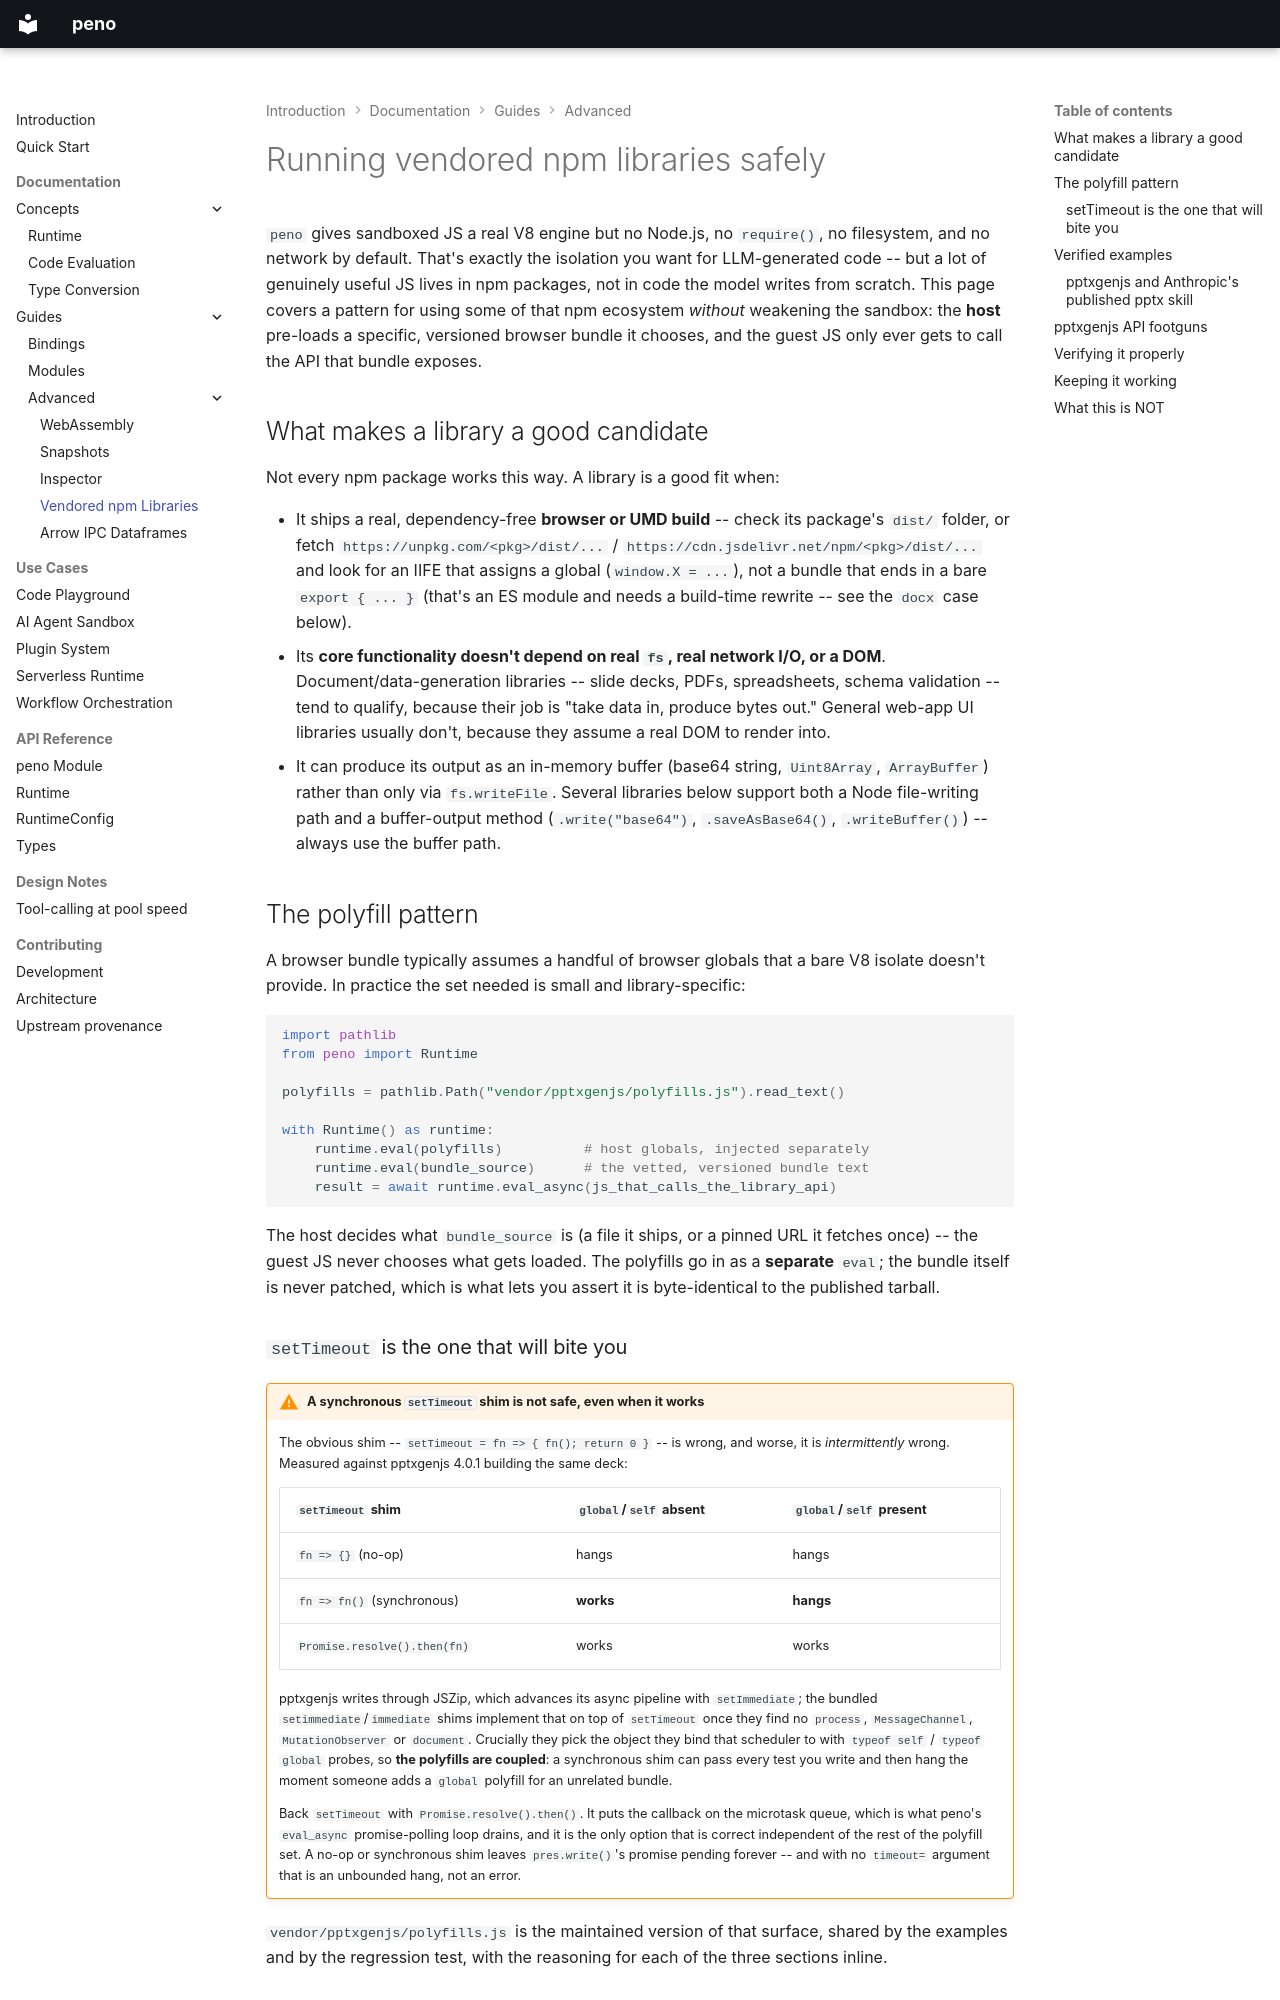

repository: bmsuisse/peno · page: guides/advanced/vendored-npm-libraries/index.html · generator: mkdocs

# Running vendored npm libraries safely

`peno` gives sandboxed JS a real V8 engine but no Node.js, no `require()`,
no filesystem, and no network by default. That's exactly the isolation you
want for LLM-generated code -- but a lot of genuinely useful JS lives in npm
packages, not in code the model writes from scratch. This page covers a
pattern for using some of that npm ecosystem *without* weakening the sandbox:
the **host** pre-loads a specific, versioned browser bundle it chooses, and
the guest JS only ever gets to call the API that bundle exposes.

## What makes a library a good candidate

Not every npm package works this way. A library is a good fit when:

- It ships a real, dependency-free **browser or UMD build** -- check its
  package's `dist/` folder, or fetch `https://unpkg.com/<pkg>/dist/...` /
  `https://cdn.jsdelivr.net/npm/<pkg>/dist/...` and look for an IIFE that
  assigns a global (`window.X = ...`), not a bundle that ends in a bare
  `export { ... }` (that's an ES module and needs a build-time rewrite --
  see the `docx` case below).
- Its **core functionality doesn't depend on real `fs`, real network I/O,
  or a DOM**. Document/data-generation libraries -- slide decks, PDFs,
  spreadsheets, schema validation -- tend to qualify, because their job is
  "take data in, produce bytes out." General web-app UI libraries usually
  don't, because they assume a real DOM to render into.
- It can produce its output as an in-memory buffer (base64 string,
  `Uint8Array`, `ArrayBuffer`) rather than only via `fs.writeFile`. Several
  libraries below support both a Node file-writing path and a
  buffer-output method (`.write("base64")`, `.saveAsBase64()`,
  `.writeBuffer()`) -- always use the buffer path.

## The polyfill pattern

A browser bundle typically assumes a handful of browser globals that a bare
V8 isolate doesn't provide. In practice the set needed is small and
library-specific:

```python
import pathlib
from peno import Runtime

polyfills = pathlib.Path("vendor/pptxgenjs/polyfills.js").read_text()

with Runtime() as runtime:
    runtime.eval(polyfills)          # host globals, injected separately
    runtime.eval(bundle_source)      # the vetted, versioned bundle text
    result = await runtime.eval_async(js_that_calls_the_library_api)
```

The host decides what `bundle_source` is (a file it ships, or a pinned URL it
fetches once) -- the guest JS never chooses what gets loaded. The polyfills go
in as a **separate** `eval`; the bundle itself is never patched, which is what
lets you assert it is byte-identical to the published tarball.

### `setTimeout` is the one that will bite you

!!! warning "A synchronous `setTimeout` shim is not safe, even when it works"

    The obvious shim -- `setTimeout = fn => { fn(); return 0 }` -- is wrong,
    and worse, it is *intermittently* wrong. Measured against pptxgenjs 4.0.1
    building the same deck:

    | `setTimeout` shim | `global`/`self` **absent** | `global`/`self` **present** |
    |---|---|---|
    | `fn => {}` (no-op) | hangs | hangs |
    | `fn => fn()` (synchronous) | **works** | **hangs** |
    | `Promise.resolve().then(fn)` | works | works |

    pptxgenjs writes through JSZip, which advances its async pipeline with
    `setImmediate`; the bundled `setimmediate`/`immediate` shims implement
    that on top of `setTimeout` once they find no `process`,
    `MessageChannel`, `MutationObserver` or `document`. Crucially they pick
    the object they bind that scheduler to with `typeof self` / `typeof
    global` probes, so **the polyfills are coupled**: a synchronous shim can
    pass every test you write and then hang the moment someone adds a
    `global` polyfill for an unrelated bundle.

    Back `setTimeout` with `Promise.resolve().then()`. It puts the callback on
    the microtask queue, which is what peno's `eval_async` promise-polling
    loop drains, and it is the only option that is correct independent of the
    rest of the polyfill set. A no-op or synchronous shim leaves
    `pres.write()`'s promise pending forever -- and with no `timeout=`
    argument that is an unbounded hang, not an error.

`vendor/pptxgenjs/polyfills.js` is the maintained version of that surface,
shared by the examples and by the regression test, with the reasoning for each
of the three sections inline.
